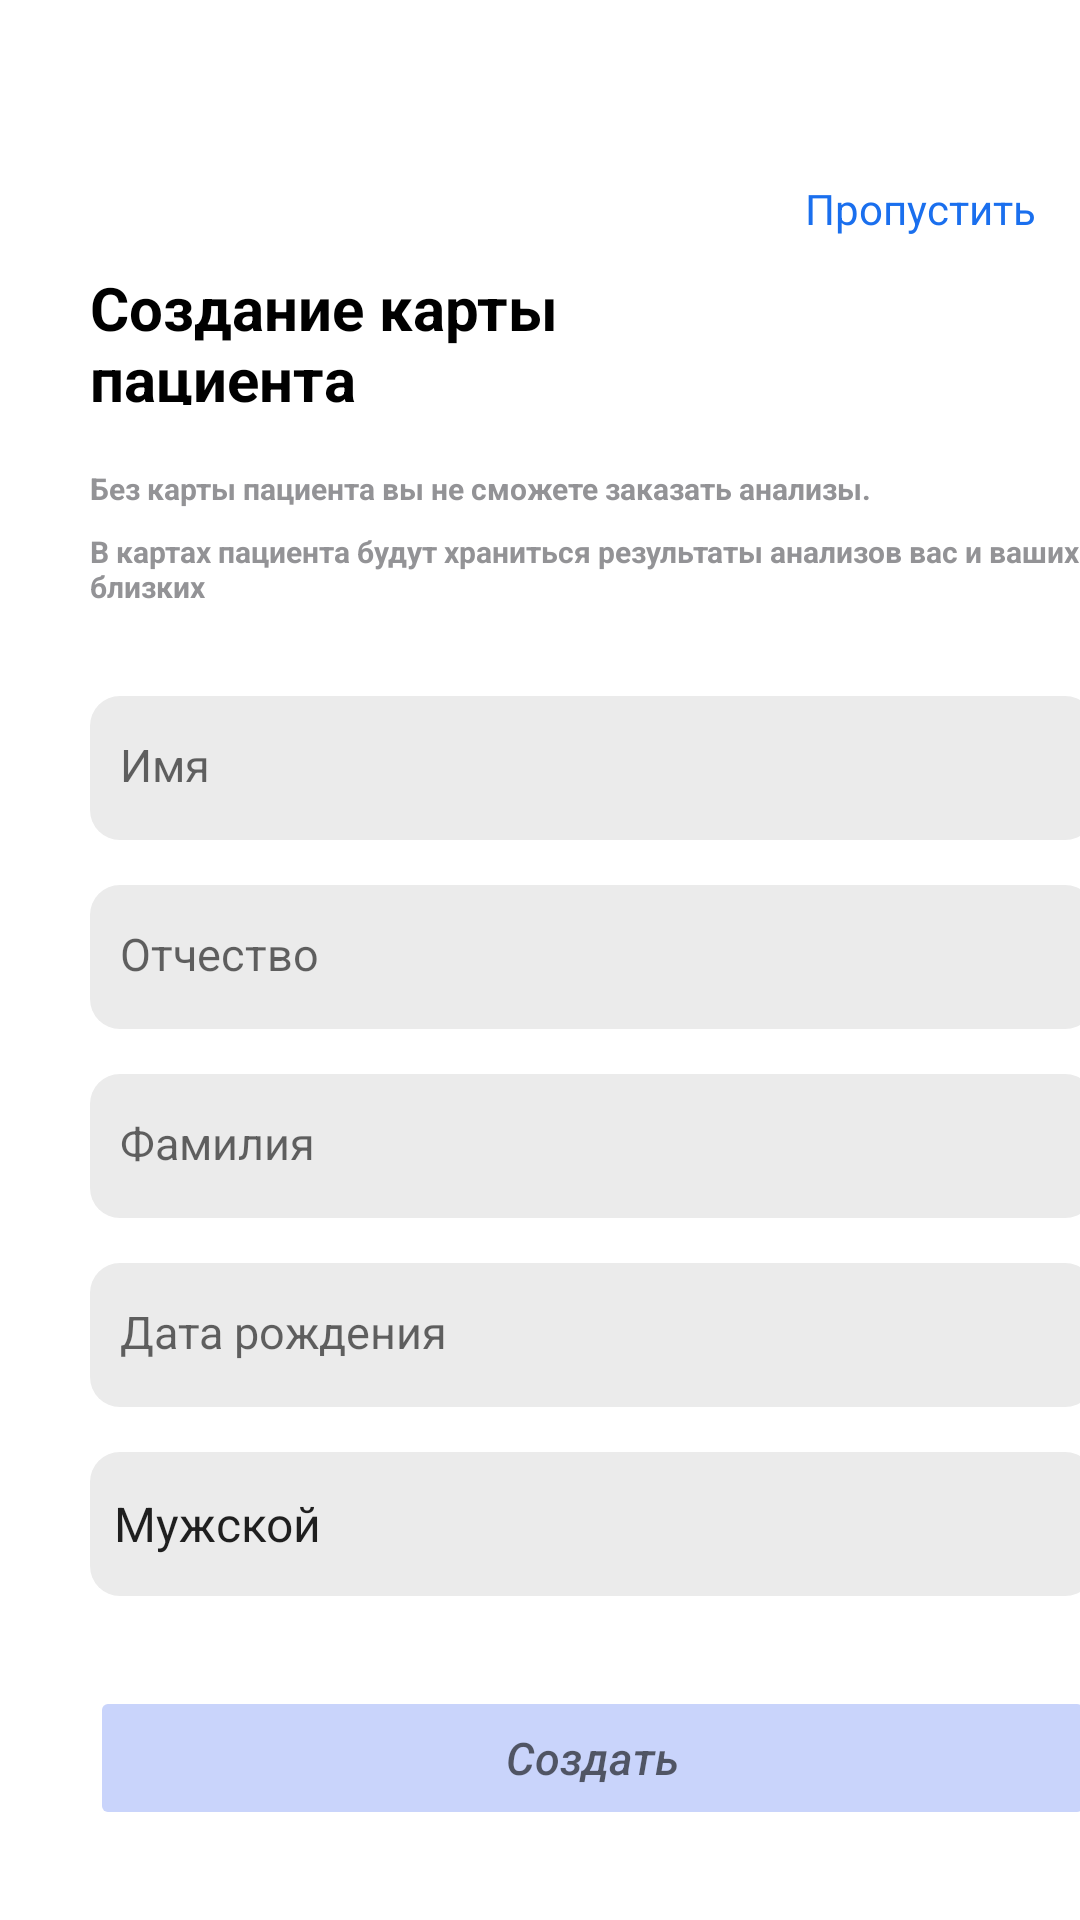

Produce the Android XML layout that renders to this screen, including the resource entries it uses.
<!-- AndroidManifest.xml: application theme Theme.MedicSlepyshev -->
<!-- res/layout/activity_main8.xml -->
<?xml version="1.0" encoding="utf-8"?>
<androidx.constraintlayout.widget.ConstraintLayout xmlns:android="http://schemas.android.com/apk/res/android"
    xmlns:app="http://schemas.android.com/apk/res-auto"
    xmlns:tools="http://schemas.android.com/tools"
    android:layout_width="match_parent"
    android:layout_height="match_parent"
    tools:context=".MainActivity8">

    <LinearLayout
        android:layout_width="match_parent"
        android:layout_height="match_parent"
        android:orientation="vertical"
        app:layout_constraintStart_toStartOf="parent">

        <TextView
            android:id="@+id/textView20"
            android:layout_width="match_parent"
            android:layout_height="wrap_content"
            android:clickable="true"
            android:gravity="end"
            android:paddingTop="60dp"
            android:paddingRight="15dp"
            android:text="Пропустить"
            android:onClick="onClickHandler8"
            android:textColor="@color/blue2" />

        <TextView
            android:id="@+id/textView21"
            android:layout_width="240dp"
            android:layout_height="56dp"
            android:layout_marginLeft="30dp"
            android:paddingTop="10dp"
            android:text="Создание карты пациента"
            android:textColor="@color/black"
            android:textSize="20dp"
            android:textStyle="bold" />

        <TextView
            android:id="@+id/textView22"
            android:layout_width="335dp"
            android:layout_height="40dp"
            android:layout_marginLeft="30dp"
            android:layout_marginTop="1dp"
            android:paddingTop="20dp"
            android:text="Без карты пациента вы не сможете заказать анализы."
            android:textColor="@color/gray"
            android:textSize="10sp"
            android:textStyle="bold" />

        <TextView
            android:id="@+id/textView23"
            android:layout_width="335dp"
            android:layout_height="40dp"
            android:layout_marginLeft="30dp"
            android:layout_marginTop="1dp"
            android:text="В картах пациента будут храниться результаты анализов вас и ваших близких"
            android:textColor="@color/gray"
            android:textSize="10sp"
            android:textStyle="bold" />

        <EditText
            android:id="@+id/Name"
            android:layout_width="335dp"
            android:layout_height="48dp"
            android:layout_marginLeft="30dp"
            android:layout_marginTop="15dp"
            android:background="@drawable/edit_text_style"
            android:hint="Имя"
            android:paddingLeft="10dp"
            android:paddingTop="15dp"
            android:paddingBottom="15dp"
            android:textColor="@color/gray"
            android:textSize="15sp" />

        <EditText
            android:id="@+id/Otchestco"
            android:layout_width="335dp"
            android:layout_height="48dp"
            android:layout_marginLeft="30dp"
            android:layout_marginTop="15dp"
            android:background="@drawable/edit_text_style"
            android:hint="Отчество"
            android:paddingLeft="10dp"
            android:paddingTop="15dp"
            android:paddingBottom="15dp"
            android:textColor="@color/gray"
            android:textSize="15sp" />

        <EditText
            android:id="@+id/Familiay"
            android:layout_width="335dp"
            android:layout_height="48dp"
            android:layout_marginLeft="30dp"
            android:layout_marginTop="15dp"
            android:background="@drawable/edit_text_style"
            android:hint="Фамилия"
            android:paddingLeft="10dp"
            android:paddingTop="15dp"
            android:paddingBottom="15dp"
            android:textColor="@color/gray"
            android:textSize="15sp" />

        <EditText
            android:id="@+id/Birthsday"
            android:layout_width="335dp"
            android:layout_height="48dp"
            android:layout_marginLeft="30dp"
            android:layout_marginTop="15dp"
            android:background="@drawable/edit_text_style"
            android:hint="Дата рождения"
            android:paddingLeft="10dp"
            android:paddingTop="15dp"
            android:paddingBottom="15dp"
            android:textColor="@color/gray"
            android:textSize="15sp" />
        <FrameLayout
            android:layout_width="match_parent"
            android:layout_height="wrap_content"
            android:orientation="horizontal">

        <Spinner
            android:id="@+id/Pol"
            android:layout_width="335dp"
            android:layout_height="48dp"
            android:layout_marginLeft="30dp"
            android:layout_marginTop="15dp"
            android:background="@drawable/edit_text_style"
            android:entries="@array/Pol" />

            <ImageView
                android:id="@+id/imageStrelka"
                android:layout_width="20dp"
                android:layout_height="20dp"
                app:srcCompat="@drawable/icons"
                android:layout_marginTop="30dp"
                android:layout_marginLeft="320dp"/>

        </FrameLayout>

        <LinearLayout
            android:layout_width="410dp"
            android:layout_height="100dp"
            android:orientation="vertical">
        <Button
            android:id="@+id/buttonSozdat"
            android:layout_width="335dp"
            android:layout_height="48dp"
            android:layout_marginLeft="30dp"
            android:layout_marginTop="30dp"
            android:backgroundTint="@color/blue"
            android:clickable="true"
            android:ems="23"
            android:hint="Создать"
            android:enabled="false"
            android:onClick="onClickHandler8"
            android:textAlignment="center"
            android:textColor="@color/white"
            android:textSize="15sp"
            android:textStyle="italic"
            app:cornerRadius="7dp" />

    </LinearLayout>
    </LinearLayout>
</androidx.constraintlayout.widget.ConstraintLayout>
<!-- resources referenced by this layout -->
<resources>
  <string-array name="Pol">
          <item>Мужской</item>
          <item>Женский</item>
      </string-array>
  <color name="black">#FF000000</color>
  <color name="blue">#C9D4FB</color>
  <color name="blue2">#1A6FEE</color>
  <color name="gray">#939396</color>
  <color name="white">#FFFFFFFF</color>
  <!-- drawable edit_text_style (drawable) -->
  <?xml version="1.0" encoding="utf-8"?>
  <shape xmlns:android="http://schemas.android.com/apk/res/android"
      android:shape="rectangle"
      android:padding="10dp">
  
      <solid android:color="#EBEBEB" />
      <corners
          android:color="#EBEBEB"
          android:bottomRightRadius="10dp"
          android:bottomLeftRadius="10dp"
          android:topRightRadius="10dp"
          android:topLeftRadius="10dp"
          />
  
  </shape>
  <style name="Theme.MedicSlepyshev" parent="Theme.MaterialComponents.DayNight.DarkActionBar">
          
          <item name="colorPrimary">@color/purple_500</item>
          <item name="colorPrimaryVariant">@color/purple_700</item>
          <item name="colorOnPrimary">@color/white</item>
          
          <item name="colorSecondary">@color/teal_200</item>
          <item name="colorSecondaryVariant">@color/teal_700</item>
          <item name="colorOnSecondary">@color/black</item>
          
          <item name="android:statusBarColor">?attr/colorPrimaryVariant</item>
          
      </style>
  <color name="purple_500">#FF6200EE</color>
  <color name="purple_700">#FF3700B3</color>
  <color name="teal_200">#FF03DAC5</color>
  <color name="teal_700">#FF018786</color>
</resources>
